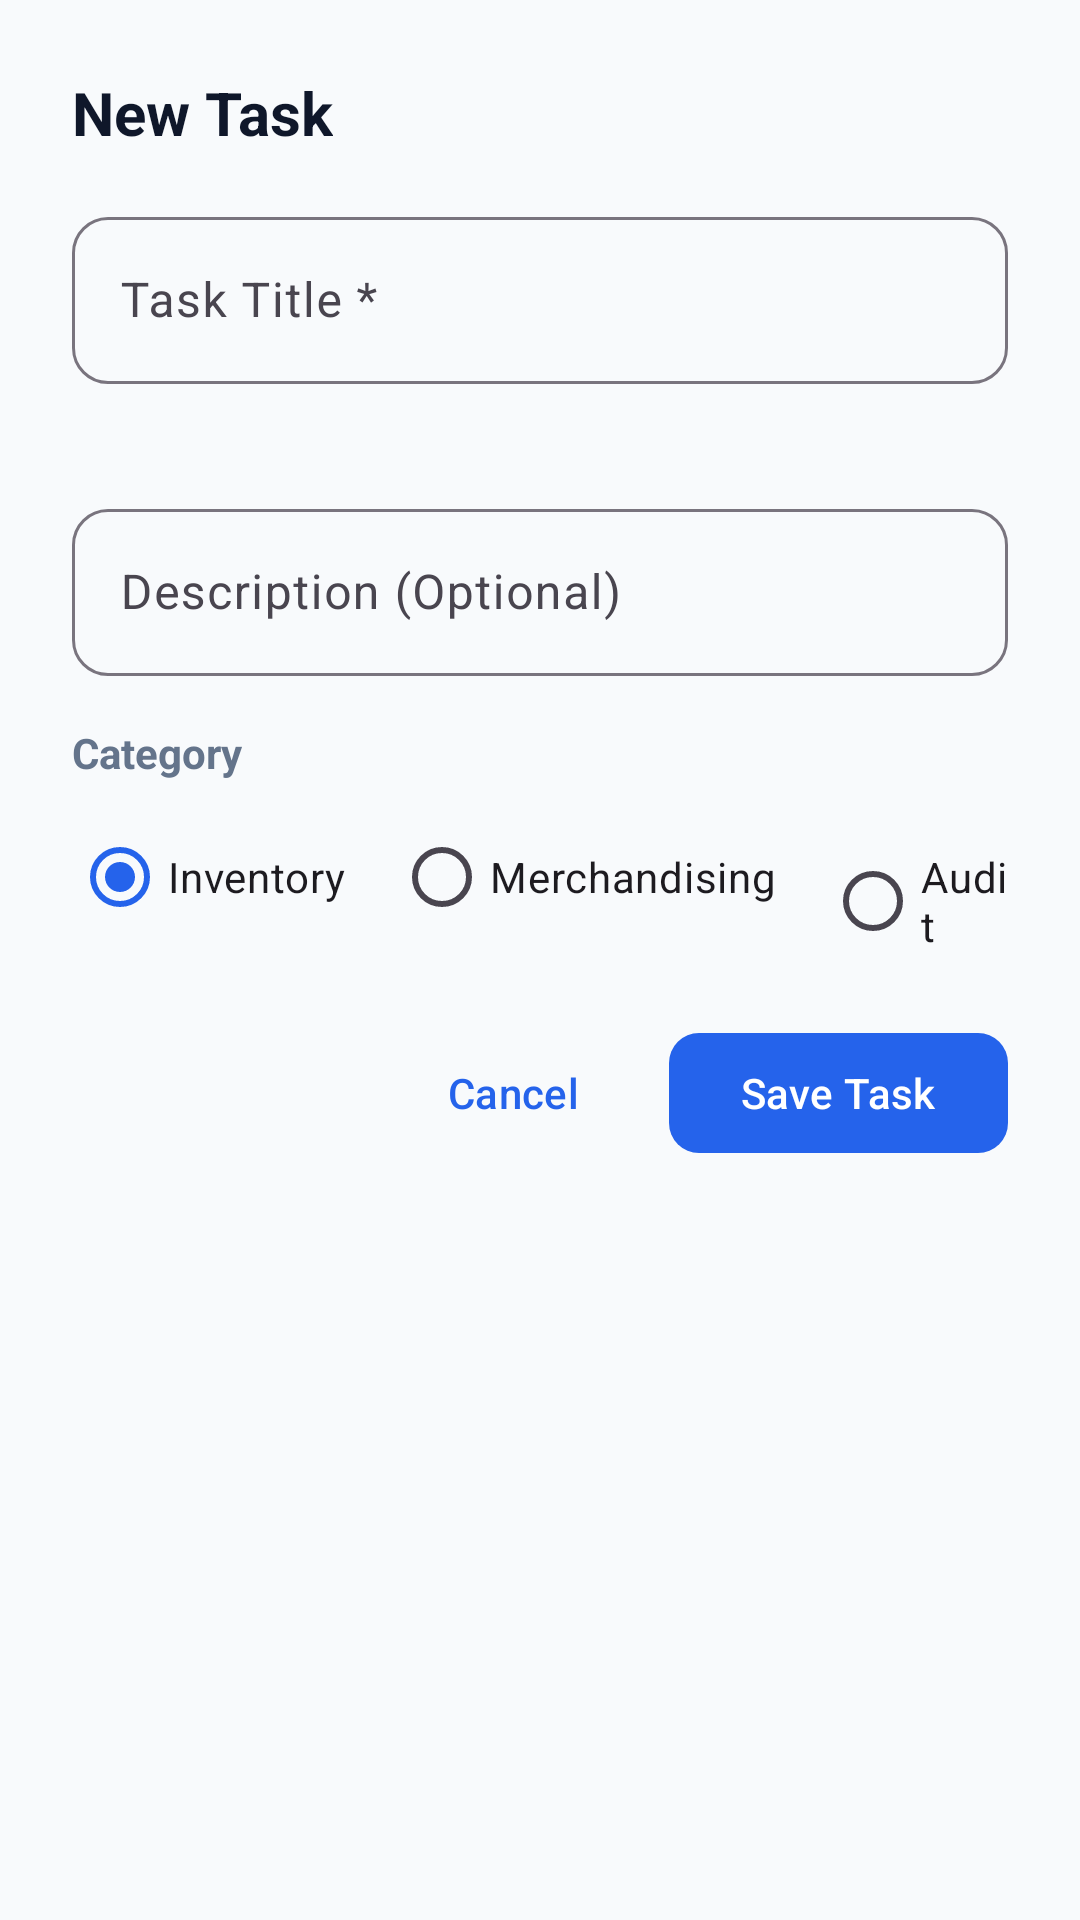

Android layout source for this screen:
<!-- AndroidManifest.xml: application theme Theme.StoreVisitManagement -->
<!-- res/layout/dialog_task_edit.xml -->
<?xml version="1.0" encoding="utf-8"?>
<LinearLayout xmlns:android="http://schemas.android.com/apk/res/android"
    xmlns:app="http://schemas.android.com/apk/res-auto"
    android:layout_width="match_parent"
    android:layout_height="wrap_content"
    android:orientation="vertical"
    android:padding="24dp">

    <TextView
        android:id="@+id/tvDialogTitle"
        android:layout_width="wrap_content"
        android:layout_height="wrap_content"
        android:layout_marginBottom="16dp"
        android:text="New Task"
        android:textColor="@color/text_primary"
        android:textSize="20sp"
        android:textStyle="bold" />

    <com.google.android.material.textfield.TextInputLayout
        android:id="@+id/tilTaskTitle"
        style="@style/Widget.Material3.TextInputLayout.OutlinedBox"
        android:layout_width="match_parent"
        android:layout_height="wrap_content"
        android:layout_marginBottom="16dp"
        android:hint="Task Title *"
        app:boxCornerRadiusBottomEnd="12dp"
        app:boxCornerRadiusBottomStart="12dp"
        app:boxCornerRadiusTopEnd="12dp"
        app:boxCornerRadiusTopStart="12dp"
        app:errorEnabled="true">

        <com.google.android.material.textfield.TextInputEditText
            android:id="@+id/etTaskTitle"
            android:layout_width="match_parent"
            android:layout_height="wrap_content"
            android:inputType="textCapSentences"
            android:maxLines="1"
            android:singleLine="true" />
    </com.google.android.material.textfield.TextInputLayout>

    <com.google.android.material.textfield.TextInputLayout
        android:id="@+id/tilTaskDescription"
        style="@style/Widget.Material3.TextInputLayout.OutlinedBox"
        android:layout_width="match_parent"
        android:layout_height="wrap_content"
        android:layout_marginBottom="16dp"
        android:hint="Description (Optional)"
        app:boxCornerRadiusBottomEnd="12dp"
        app:boxCornerRadiusBottomStart="12dp"
        app:boxCornerRadiusTopEnd="12dp"
        app:boxCornerRadiusTopStart="12dp">

        <com.google.android.material.textfield.TextInputEditText
            android:id="@+id/etTaskDescription"
            android:layout_width="match_parent"
            android:layout_height="wrap_content"
            android:inputType="textCapSentences|textMultiLine"
            android:maxLines="3" />
    </com.google.android.material.textfield.TextInputLayout>

    <TextView
        android:layout_width="wrap_content"
        android:layout_height="wrap_content"
        android:layout_marginBottom="8dp"
        android:text="Category"
        android:textColor="@color/text_secondary"
        android:textSize="14sp"
        android:textStyle="bold" />

    <RadioGroup
        android:id="@+id/rgCategory"
        android:layout_width="match_parent"
        android:layout_height="wrap_content"
        android:layout_marginBottom="24dp"
        android:orientation="horizontal">

        <RadioButton
            android:id="@+id/rbInventory"
            android:layout_width="wrap_content"
            android:layout_height="wrap_content"
            android:checked="true"
            android:text="Inventory" />

        <RadioButton
            android:id="@+id/rbMerchandising"
            android:layout_width="wrap_content"
            android:layout_height="wrap_content"
            android:layout_marginStart="16dp"
            android:text="Merchandising" />

        <RadioButton
            android:id="@+id/rbAudit"
            android:layout_width="wrap_content"
            android:layout_height="wrap_content"
            android:layout_marginStart="16dp"
            android:text="Audit" />

    </RadioGroup>

    <LinearLayout
        android:layout_width="match_parent"
        android:layout_height="wrap_content"
        android:gravity="end"
        android:orientation="horizontal">

        <com.google.android.material.button.MaterialButton
            android:id="@+id/btnCancelTask"
            style="@style/Widget.Material3.Button.TextButton"
            android:layout_width="wrap_content"
            android:layout_height="wrap_content"
            android:layout_marginEnd="8dp"
            android:text="Cancel" />

        <com.google.android.material.button.MaterialButton
            android:id="@+id/btnSaveTask"
            android:layout_width="wrap_content"
            android:layout_height="wrap_content"
            android:text="Save Task"
            app:cornerRadius="10dp" />

    </LinearLayout>

</LinearLayout>
<!-- resources referenced by this layout -->
<resources>
  <color name="text_primary">#0F172A</color>
  <color name="text_secondary">#64748B</color>
  <style name="Theme.StoreVisitManagement" parent="Base.Theme.StoreVisitManagement" />
  <style name="Base.Theme.StoreVisitManagement" parent="Theme.Material3.Light.NoActionBar">
          <item name="colorPrimary">@color/primary</item>
          <item name="colorSecondary">@color/secondary</item>
          <item name="android:windowBackground">@color/background_offwhite</item>
          <item name="colorSurface">@color/surface_white</item>
          <item name="colorError">@color/error_red</item>
      </style>
  <color name="primary">#2563EB</color>
  <color name="secondary">#4F46E5</color>
  <color name="background_offwhite">#F8FAFC</color>
  <color name="surface_white">#FFFFFF</color>
  <color name="error_red">#DC2626</color>
</resources>
